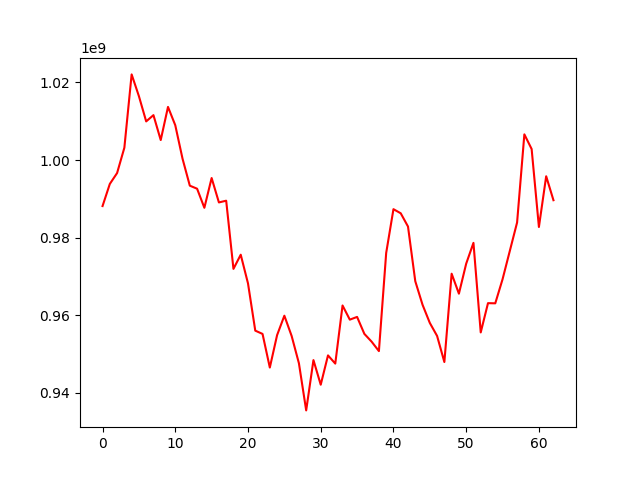

The table this chart was drawn from, first rows:
, 0
0, 988128813
1, 993829062
2, 996637708
3, 1003165904
4, 1022068624
5, 1016455505
6, 1009953760
7, 1011564222
8, 1005145812
9, 1013684153
10, 1008962829
11, 1000324362
12, 993382752
13, 992601566
14, 987679862
15, 995353619
16, 989063596
17, 989507942
18, 971933451
19, 975585267
20, 968187469
21, 956010963
22, 955165416
23, 946494968
24, 954850325
25, 959862482
26, 954639332
27, 947607669
28, 935449235
29, 948418157
30, 942071275
31, 949630360
32, 947514505
33, 962497603
34, 958844247
35, 959548773
36, 955176430
37, 953163140
38, 950737672
39, 976033720
40, 987323260
41, 986265277
42, 982848037
43, 968760838
44, 962677973
45, 957999391
46, 954645413
47, 947916089
48, 970689343
49, 965540150
50, 973269183
51, 978640539
52, 955555484
53, 963095697
54, 963053342
55, 969251333
56, 976566028
57, 983894408
58, 1006612273
59, 1002826874
... 3 more rows
